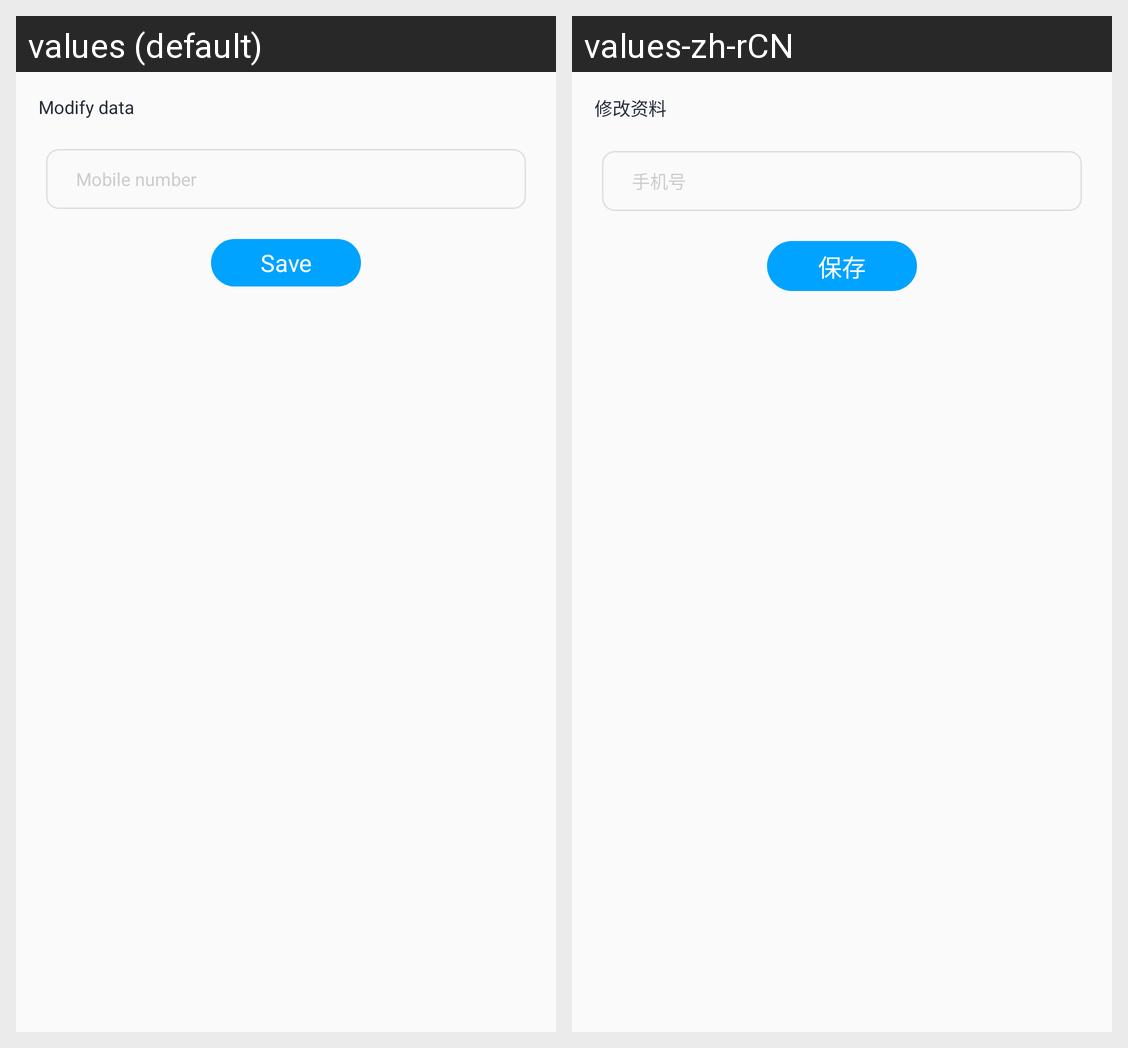

For this localized Android screen grid, give each drawn string resource with its value in every locale shown.
Android screen res/layout/dialog_edit_layout.xml rendered under 2 locales, left to right: values (default), values-zh-rCN. Device: Nexus 5 (rendered at 1080×1920; each locale shown at half size, 540×960, under a caption strip naming it); theme NoActionBarTheme.
Strings drawn on this screen, with the default value and each locale's value (text and hints the layout hard-codes, and strings that could not be matched under every locale, appear in the picture but are not listed):

modify_info
  values: Modify data
  values-zh-rCN: 修改资料

user_phone
  values: Mobile number
  values-zh-rCN: 手机号

save
  values: Save
  values-zh-rCN: 保存
